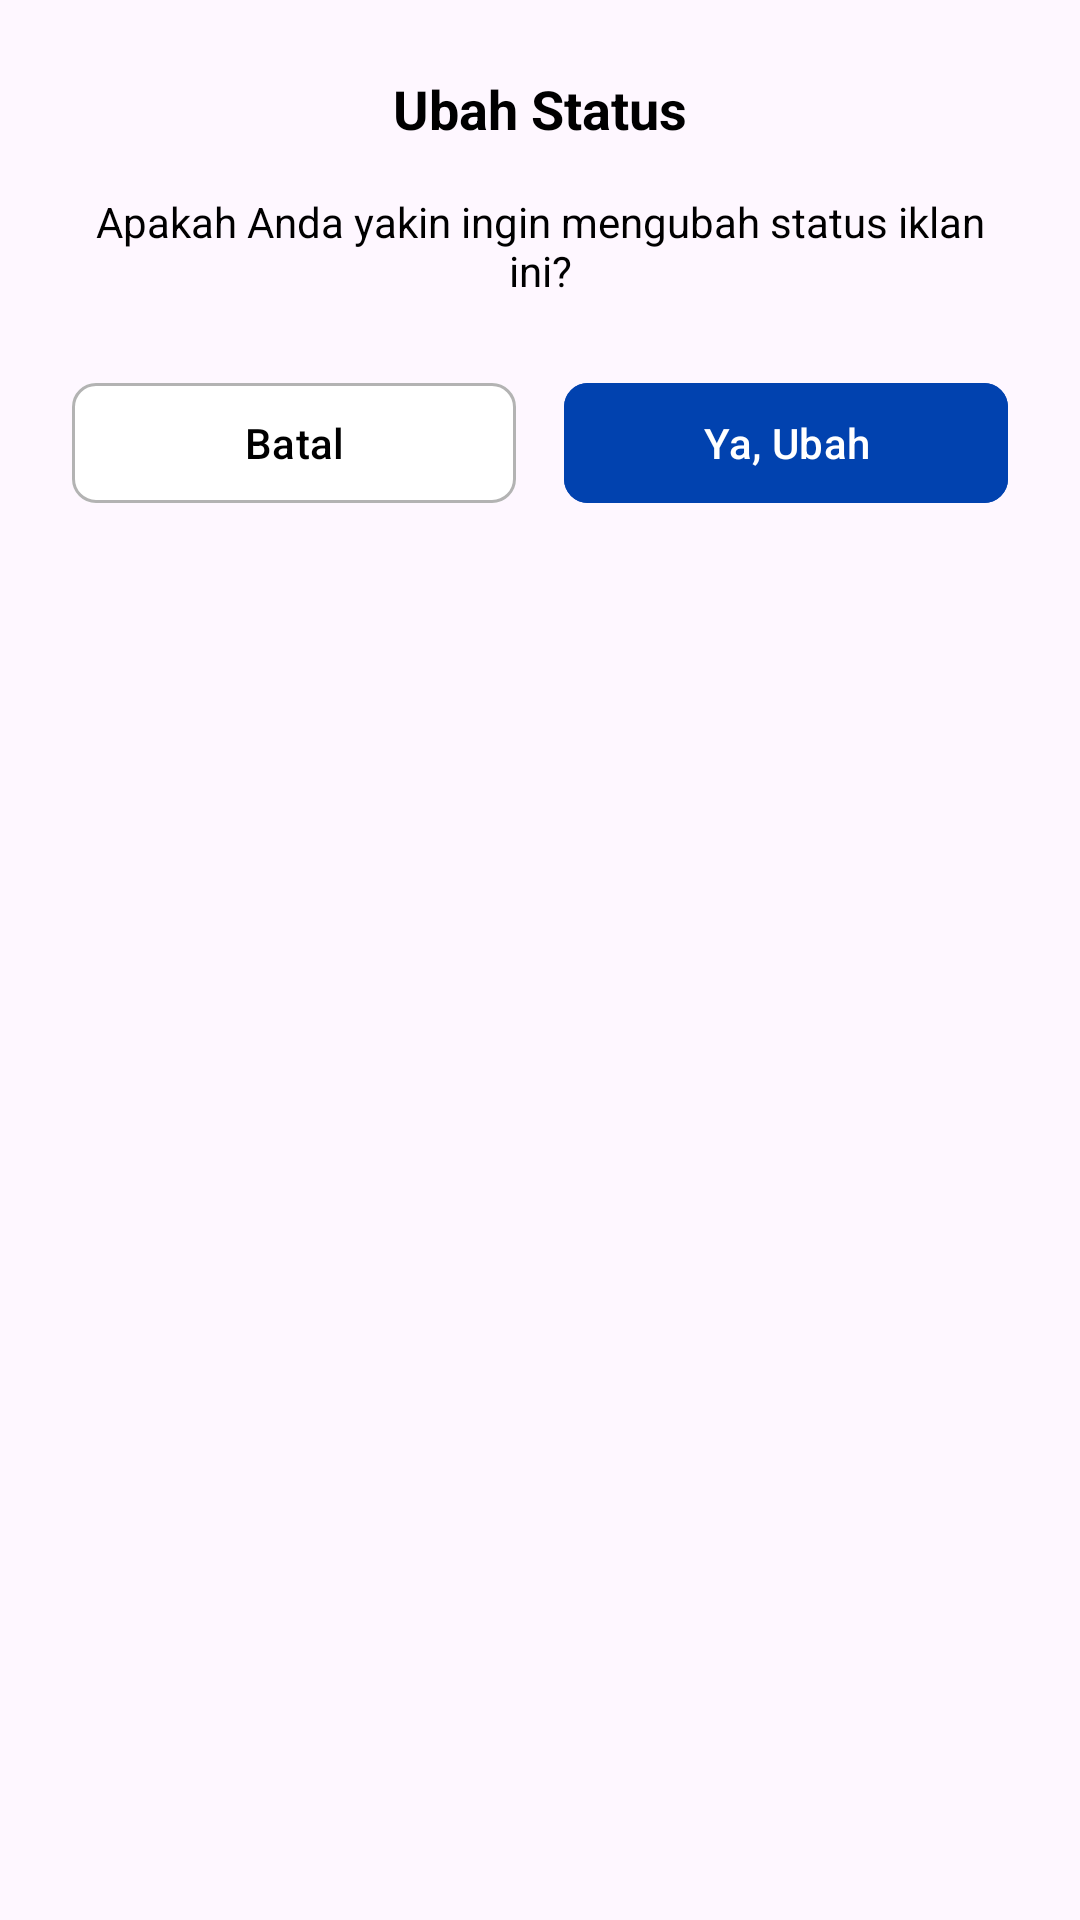

This screen was rendered from an Android layout file. Write that file and the resources it references.
<!-- AndroidManifest.xml: application theme Theme.Bookin -->
<!-- res/layout/dialog_sold_confirm.xml -->
<?xml version="1.0" encoding="utf-8"?>
<LinearLayout xmlns:android="http://schemas.android.com/apk/res/android"
    xmlns:app="http://schemas.android.com/apk/res-auto"
    android:layout_width="match_parent"
    android:layout_height="wrap_content"
    android:orientation="vertical"
    android:padding="24dp"
    android:background="@drawable/dialog_background">

    <TextView
        android:id="@+id/dialog_title"
        android:layout_width="wrap_content"
        android:layout_height="wrap_content"
        android:text="Ubah Status"
        android:textColor="@color/black"
        android:textSize="18sp"
        android:textStyle="bold"
        android:layout_gravity="center_horizontal" />

    <TextView
        android:id="@+id/dialog_message"
        android:layout_width="wrap_content"
        android:layout_height="wrap_content"
        android:layout_marginTop="16dp"
        android:text="Apakah Anda yakin ingin mengubah status iklan ini?"
        android:textColor="@color/black"
        android:textSize="14sp"
        android:gravity="center"
        android:layout_gravity="center_horizontal" />

    <LinearLayout
        android:layout_width="match_parent"
        android:layout_height="wrap_content"
        android:layout_marginTop="24dp"
        android:orientation="horizontal">

        <com.google.android.material.button.MaterialButton
            android:id="@+id/cancel_button"
            android:layout_width="0dp"
            android:layout_height="wrap_content"
            android:layout_weight="1"
            android:layout_marginEnd="8dp"
            android:text="Batal"
            android:backgroundTint="@color/white"
            android:textColor="@color/black"
            app:strokeColor="@color/gray_medium"
            app:strokeWidth="1dp"
            app:cornerRadius="8dp" />

        <com.google.android.material.button.MaterialButton
            android:id="@+id/confirm_button"
            android:layout_width="0dp"
            android:layout_height="wrap_content"
            android:layout_weight="1"
            android:layout_marginStart="8dp"
            android:text="Ya, Ubah"
            android:backgroundTint="@color/colorPrimary"
            android:textColor="@color/white"
            app:cornerRadius="8dp" />

    </LinearLayout>

</LinearLayout>
<!-- resources referenced by this layout -->
<resources>
  <color name="black">#000000</color>
  <color name="colorPrimary">#0142AF</color>
  <color name="gray_medium">#B3B3B3</color>
  <color name="white">#FFFFFFFF</color>
  <style name="Theme.Bookin" parent="Base.Theme.Bookin" />
  <style name="Base.Theme.Bookin" parent="Theme.Material3.DayNight.NoActionBar">
          
          <item name="colorPrimary">@color/colorPrimary</item>
      </style>
</resources>
